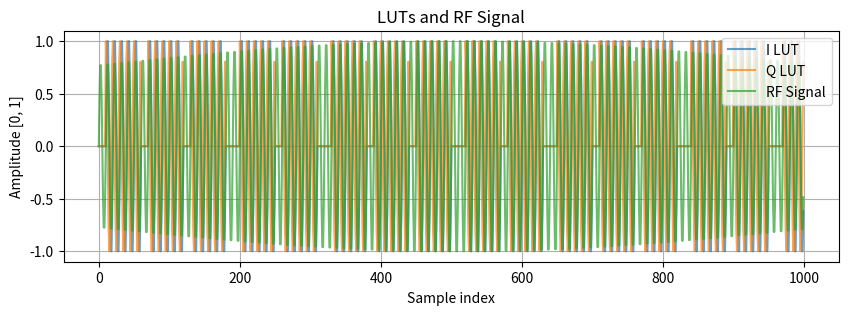
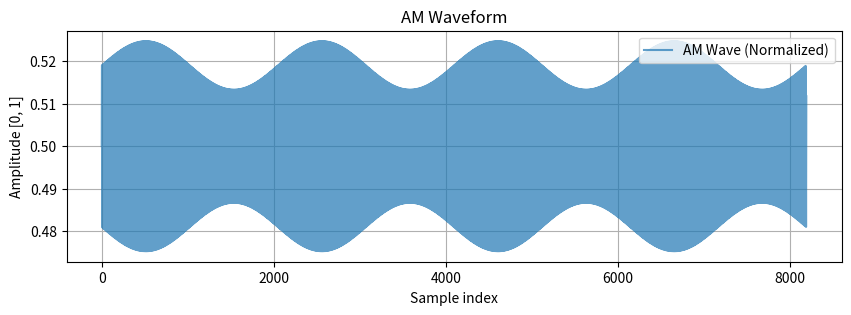
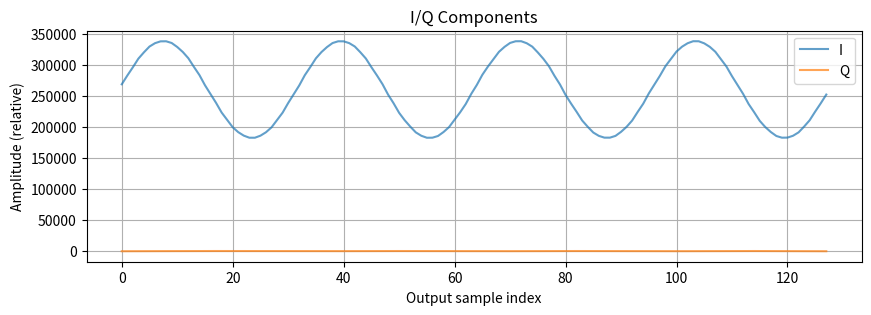
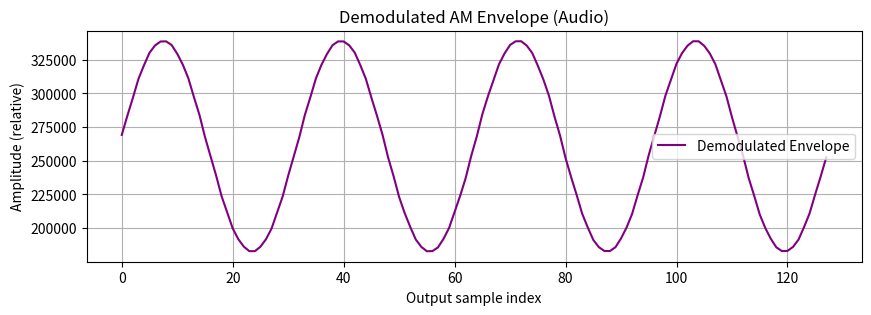
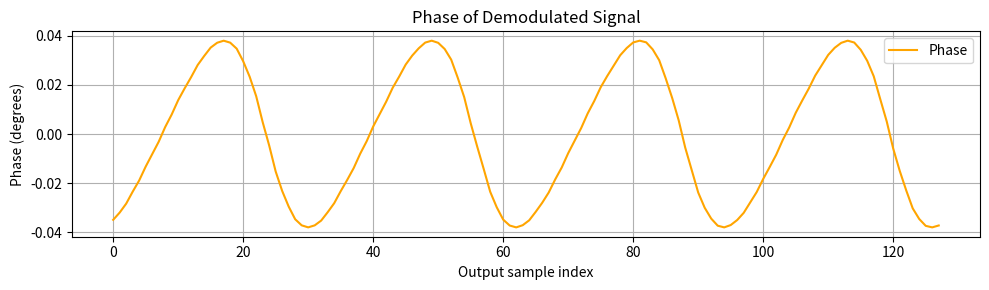

These charts were generated, in order, by the following Python code:
import numpy as np
import matplotlib.pyplot as plt
import math

def generate_am_wave_c_array_uint16(sample_rate, carrier_freq, modulating_freq,
                                    num_samples, modulation_depth=0.5,
                                    amplitude=0.5, dc_offset=0.5):
    t = np.arange(num_samples) / sample_rate
    modulator = np.sin(2 * np.pi * modulating_freq * t)
    carrier = np.sin(2 * np.pi * carrier_freq * t)
    am_wave = (1 + modulation_depth * modulator) * carrier
    am_wave = am_wave * amplitude + dc_offset
    am_wave = np.clip(am_wave, 0, 1)
    samples_uint16 = np.round(am_wave * 4096).astype(np.uint16)
    return am_wave, samples_uint16


def iq_detector(samples, sample_rate, rf_freq, filter_ratio=0.1, chunk_size=None):
    """
    Simulate IQ detector demodulation.

    samples: normalized input samples (0 to 1)
    sample_rate: Hz
    rf_freq: carrier frequency (Hz)
    filter_ratio: IIR filter coefficient
    """
    # Remove DC offset and scale to [-1, 1]
    # rf_signal = samples - np.mean(samples)
    # rf_signal /= np.max(np.abs(rf_signal))
    rf_signal = samples

    # Number of samples per RF cycle
    samples_per_rf_cycle = sample_rate / rf_freq
    print(f"Samples per RF cycle: {samples_per_rf_cycle}")

    # Initialize I and Q values
    I_vals = []
    Q_vals = []
    abs_vals = []
    phase = []

    if chunk_size:

        lut_periods =  math.floor((chunk_size-(samples_per_rf_cycle))/ samples_per_rf_cycle)
        lut_len = int(samples_per_rf_cycle * lut_periods)
        print(f"LUT length: {lut_len}, LUT periods: {lut_periods}")

        #start with 0 by sample_per_rf_cycle, then sin by lut_len, next zeros
        sin_lut = np.zeros(chunk_size*2)
        cos_lut = np.zeros(chunk_size*2)

        sin_offset = int(samples_per_rf_cycle)
        # cos_offset = int(samples_per_rf_cycle*1.25)

        for i in range(lut_len):
            sin_lut[i+sin_offset] = 128 * np.sin(2 * np.pi * rf_freq * i / sample_rate)
            cos_lut[i+sin_offset] = 128 * np.cos(2 * np.pi * rf_freq * i / sample_rate)

        sin_lut = sin_lut.astype(np.int32)
        cos_lut = cos_lut.astype(np.int32)
            
        #write LUTs to header file
        write_c_header("sin_lut.h", "sin_lut", sin_lut.astype(np.int32), array_type="int32_t")
        write_c_header("cos_lut.h", "cos_lut", cos_lut.astype(np.int32), array_type="int32_t")

        output_sin_lut = []
        output_cos_lut = []


        # Emulate mixing with I and Q components
        lut_pos = 0
        i = 0
        while i < len(rf_signal):
            if i + chunk_size > len(rf_signal):
                break
            # segment = rf_signal[i:i + chunk_size]

            
            # Mixing with LUTs
            I = 0
            Q = 0

            if lut_pos >= chunk_size:
                # print(f"Warning: LUT position {lut_pos} exceeds chunk size.")
                lut_pos = int(lut_pos % samples_per_rf_cycle)
                # print(f"Resetting LUT position to {lut_pos}.")

            chunk_end = i + chunk_size

            while i < chunk_end:
                # print(f"LUT pos: {lut_pos}, j: {j}")
                I += rf_signal[i] * sin_lut[lut_pos]
                Q += rf_signal[i] * cos_lut[lut_pos]

                output_sin_lut.append(sin_lut[lut_pos]/128)
                output_cos_lut.append(cos_lut[lut_pos]/128)

                lut_pos += 1
                i += 1
                    
            I_vals.append(I)
            Q_vals.append(Q)
            abs_vals.append(np.sqrt(I ** 2 + Q ** 2))
            phase.append(np.arctan2(Q, I))

        #normalize output LUTs
        norm_output_sin_lut = np.array(output_sin_lut) / np.max(np.abs(output_sin_lut))
        norm_output_cos_lut = np.array(output_cos_lut) / np.max(np.abs(output_cos_lut))

        #norlmalize rf_signal
        norm_rf_signal = rf_signal-np.mean(rf_signal) 
        norm_rf_signal /= np.max(np.abs(norm_rf_signal))

        plt.figure(figsize=(10, 3))
        plt.plot(norm_output_sin_lut[:1000], label="I LUT", alpha=0.7)
        plt.plot(norm_output_cos_lut[:1000], label="Q LUT", alpha=0.7)
        plt.plot(norm_rf_signal[:1000], label="RF Signal", alpha=0.7)
        plt.title("LUTs and RF Signal")
        plt.xlabel("Sample index")
        plt.ylabel("Amplitude [0, 1]")
        plt.grid(True)
        plt.legend()

        # plt.show()

        
    else:
        #continous mode

        # Emulate mixing with LO
        for i in range(0, len(rf_signal), int(samples_per_rf_cycle)):
            if i + int(samples_per_rf_cycle) > len(rf_signal):
                break
            segment = rf_signal[i:i + int(samples_per_rf_cycle)]
            
            I = np.mean(segment * np.cos(2 * np.pi * rf_freq * np.arange(len(segment)) / sample_rate))
            Q = np.mean(segment * np.sin(2 * np.pi * rf_freq * np.arange(len(segment)) / sample_rate))
                    
            I_vals.append(I)
            Q_vals.append(Q)
            abs_vals.append(np.sqrt(I ** 2 + Q ** 2))
            phase.append(np.arctan2(Q, I))

    return np.array(I_vals), np.array(Q_vals), np.array(abs_vals), np.array(phase)

def dpsk(wave, period,dc_offset=0.5):
    """    
        Differential Phase Shift Keying (DPSK) modulation.
    """

    cnt = 0
    phase = 1
    for i in range(0, len(wave)):
        wave[i] -= dc_offset
        wave[i] *= phase
        wave[i] += dc_offset

        cnt += 1
        if cnt >= period:
            cnt = 0
            phase = -phase

    return wave

def write_c_header(filename, array_name, samples, array_type="uint16_t"):
    with open(filename, "w") as f:
        f.write("#ifndef " + array_name.upper() + "_H\n")
        f.write("#define " + array_name.upper() + "_H\n\n")
        f.write("#include <stdint.h>\n\n")
        f.write(f"#define {array_name.upper()}_SIZE {len(samples)}\n\n")
        f.write(f"{array_type} {array_name}[{len(samples)}] = {{\n")
        for i, val in enumerate(samples):
            if i % 8 == 0:
                f.write("    ")
            f.write(f"{val}, ")
            if (i + 1) % 8 == 0:
                f.write("\n")
        if len(samples) % 8 != 0:
            f.write("\n")
        f.write("};\n\n")
        f.write("#endif //" + array_name.upper() + "_H\n")

if __name__ == "__main__":
    # Parameters
    sample_rate = 2250000      # Hz
    carrier_freq = 225000      # Hz
    modulating_freq = 1099     # Hz
    num_samples = 8192  # Number of samples to generate
    modulation_depth = 0.3
    amplitude = 0.02
    dc_offset = 0.5

    array_name = "am_wave"
    header_filename = "am_wave.h"

    # Generate waveform
    am_wave, samples = generate_am_wave_c_array_uint16(
        sample_rate, carrier_freq, modulating_freq,
        num_samples, modulation_depth, amplitude, dc_offset
    )

    # am_wave = dpsk(am_wave, num_samples/10, dc_offset=dc_offset)

    # Write header
    write_c_header(header_filename, array_name, samples)
    print(f"Header file '{header_filename}' generated with array '{array_name}'.")

    # Demodulate
    I_vals, Q_vals, abs_vals, phase = iq_detector(am_wave*4096, sample_rate, carrier_freq,chunk_size=64)
    
    # Plot original AM wave
    plt.figure(figsize=(10, 3))
    plt.plot(am_wave, label="AM Wave (Normalized)", alpha=0.7)
    plt.title("AM Waveform")
    plt.xlabel("Sample index")
    plt.ylabel("Amplitude [0, 1]")
    plt.grid(True)
    plt.legend()

    # Plot I and Q
    plt.figure(figsize=(10, 3))
    plt.plot(I_vals, label="I", alpha=0.7)
    plt.plot(Q_vals, label="Q", alpha=0.7)
    plt.title("I/Q Components")
    plt.xlabel("Output sample index")
    plt.ylabel("Amplitude (relative)")
    plt.grid(True)
    plt.legend()

    print(I_vals)

    # Plot demodulated envelope
    plt.figure(figsize=(10, 3))
    plt.plot(abs_vals, label="Demodulated Envelope", color="purple")
    plt.title("Demodulated AM Envelope (Audio)")
    plt.xlabel("Output sample index")
    plt.ylabel("Amplitude (relative)")
    plt.grid(True)
    plt.legend()

    # Plot phase
    plt.figure(figsize=(10, 3))
    plt.plot(phase*(180/np.pi), label="Phase", color="orange")
    plt.title("Phase of Demodulated Signal")
    plt.xlabel("Output sample index")
    plt.ylabel("Phase (degrees)")
    plt.grid(True)
    plt.legend()


    plt.tight_layout()
    plt.show()
